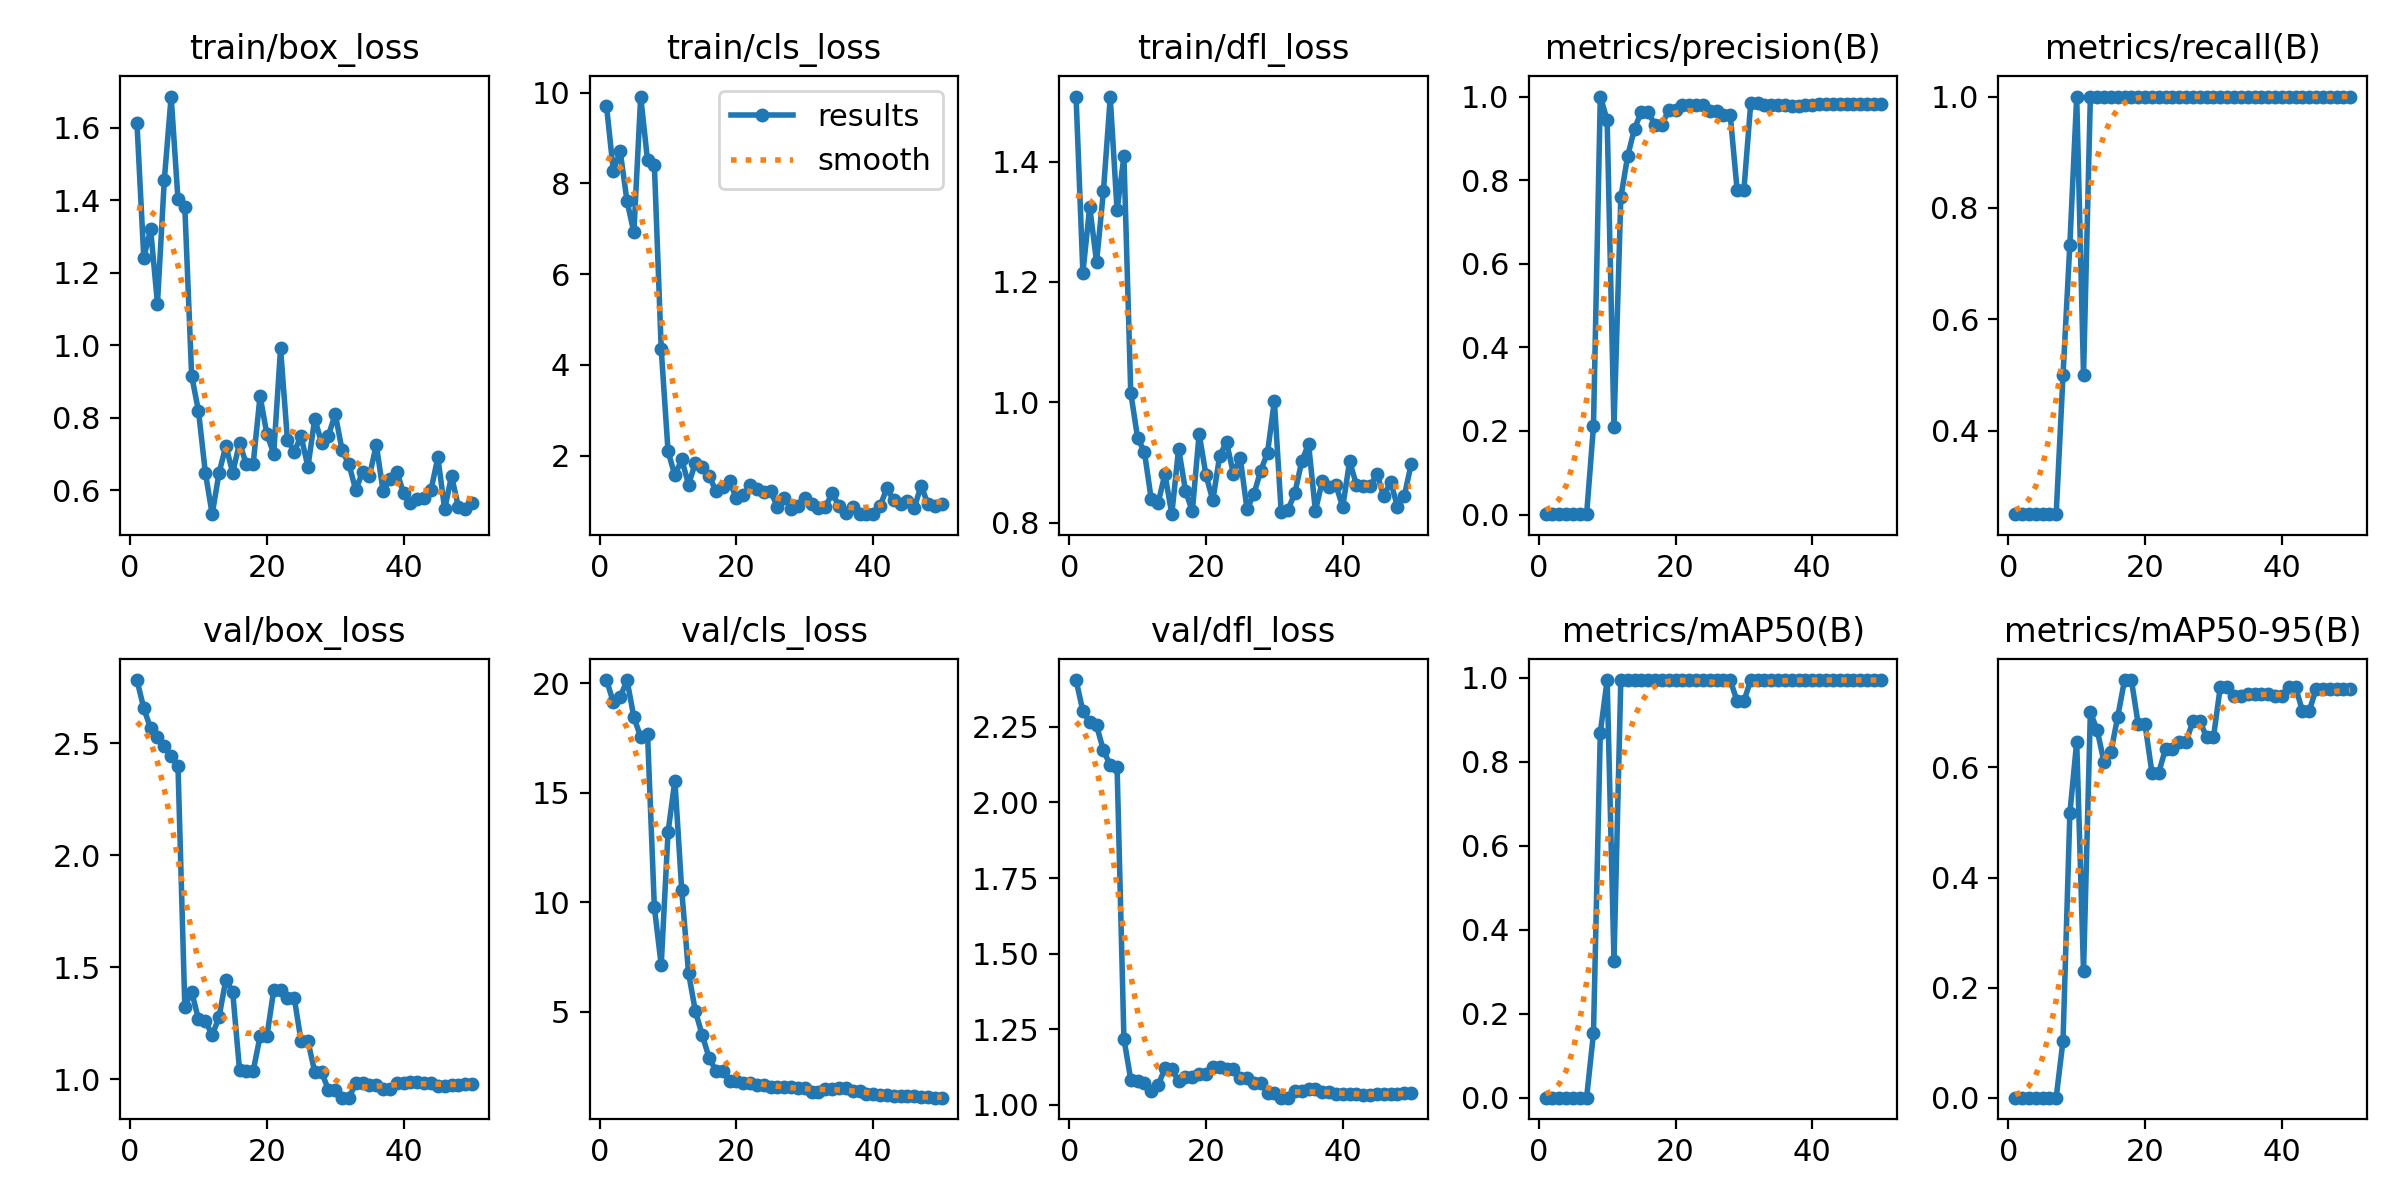

The data file committed next to this chart (first rows):
epoch, train/box_loss, train/cls_loss, train/dfl_loss, metrics/precision(B), metrics/recall(B), metrics/mAP50(B), metrics/mAP50-95(B), val/box_loss, val/cls_loss, val/dfl_loss, lr/pg0, lr/pg1, lr/pg2
1, 1.613, 9.71, 1.508, 0.00083, 0.25, 0.0007, 0.00046, 2.783, 20.15, 2.405, 0, 0, 0
2, 1.242, 8.276, 1.216, 0.00083, 0.25, 0.00076, 0.0005, 2.657, 19.14, 2.301, 1.9604e-05, 1.9604e-05, 1.9604e-05
3, 1.32, 8.707, 1.325, 0.00083, 0.25, 0.00079, 0.00046, 2.567, 19.37, 2.266, 3.8416e-05, 3.8416e-05, 3.8416e-05
4, 1.115, 7.613, 1.233, 0.00083, 0.25, 0.00083, 0.00047, 2.527, 20.15, 2.254, 5.6436e-05, 5.6436e-05, 5.6436e-05
5, 1.456, 6.918, 1.351, 0.00083, 0.25, 0.00086, 0.00055, 2.489, 18.46, 2.172, 7.3664e-05, 7.3664e-05, 7.3664e-05
6, 1.686, 9.915, 1.507, 0.00083, 0.25, 0.00088, 0.00056, 2.443, 17.55, 2.123, 9.01e-05, 9.01e-05, 9.01e-05
7, 1.402, 8.507, 1.319, 0.00083, 0.25, 0.0009, 0.00064, 2.401, 17.71, 2.117, 0.0001057, 0.0001057, 0.0001057
8, 1.382, 8.413, 1.409, 0.211, 0.5, 0.154, 0.1037, 1.325, 9.775, 1.219, 0.0001206, 0.0001206, 0.0001206
9, 0.9153, 4.349, 1.016, 1, 0.7343, 0.87, 0.5164, 1.391, 7.134, 1.083, 0.0001347, 0.0001347, 0.0001347
10, 0.8181, 2.093, 0.9409, 0.9437, 1, 0.995, 0.6464, 1.268, 13.21, 1.077, 0.0001479, 0.0001479, 0.0001479
11, 0.6483, 1.561, 0.9172, 0.2089, 0.5, 0.3267, 0.2299, 1.262, 15.56, 1.073, 0.0001604, 0.0001604, 0.0001604
12, 0.5334, 1.915, 0.8383, 0.7586, 1, 0.995, 0.7002, 1.197, 10.55, 1.045, 0.0001721, 0.0001721, 0.0001721
13, 0.6467, 1.361, 0.8323, 0.8575, 1, 0.995, 0.6672, 1.277, 6.768, 1.065, 0.000183, 0.000183, 0.000183
14, 0.7219, 1.838, 0.8808, 0.923, 1, 0.995, 0.6093, 1.446, 5.022, 1.121, 0.0001931, 0.0001931, 0.0001931
15, 0.6481, 1.746, 0.8139, 0.9637, 1, 0.995, 0.6276, 1.39, 3.939, 1.118, 0.0002024, 0.0002024, 0.0002024
16, 0.7299, 1.552, 0.923, 0.9621, 1, 0.995, 0.692, 1.042, 2.901, 1.078, 0.0002109, 0.0002109, 0.0002109
17, 0.671, 1.219, 0.853, 0.9328, 1, 0.995, 0.7584, 1.038, 2.318, 1.091, 0.0002186, 0.0002186, 0.0002186
18, 0.673, 1.294, 0.8185, 0.9328, 1, 0.995, 0.7584, 1.038, 2.318, 1.091, 0.0002256, 0.0002256, 0.0002256
19, 0.8598, 1.432, 0.9476, 0.9676, 1, 0.995, 0.6777, 1.192, 1.852, 1.102, 0.0002317, 0.0002317, 0.0002317
20, 0.7541, 1.053, 0.8788, 0.9676, 1, 0.995, 0.6777, 1.192, 1.852, 1.102, 0.000237, 0.000237, 0.000237
21, 0.7008, 1.124, 0.837, 0.9795, 1, 0.995, 0.5905, 1.399, 1.75, 1.126, 0.0002416, 0.0002416, 0.0002416
22, 0.9908, 1.348, 0.9107, 0.9795, 1, 0.995, 0.5905, 1.399, 1.75, 1.126, 0.0002454, 0.0002454, 0.0002454
23, 0.7389, 1.252, 0.9343, 0.9796, 1, 0.995, 0.6341, 1.364, 1.68, 1.119, 0.0002483, 0.0002483, 0.0002483
24, 0.706, 1.196, 0.8814, 0.9796, 1, 0.995, 0.6341, 1.364, 1.68, 1.119, 0.0002505, 0.0002505, 0.0002505
25, 0.7488, 1.21, 0.9081, 0.9663, 1, 0.995, 0.6466, 1.171, 1.576, 1.087, 0.0002519, 0.0002519, 0.0002519
26, 0.664, 0.8665, 0.8221, 0.9663, 1, 0.995, 0.6466, 1.171, 1.576, 1.087, 0.0002525, 0.0002525, 0.0002525
27, 0.7968, 1.072, 0.8472, 0.9557, 1, 0.995, 0.6839, 1.033, 1.552, 1.074, 0.0002523, 0.0002523, 0.0002523
28, 0.7305, 0.8263, 0.8859, 0.9557, 1, 0.995, 0.6839, 1.033, 1.552, 1.074, 0.0002513, 0.0002513, 0.0002513
29, 0.7505, 0.8941, 0.9163, 0.7773, 1, 0.945, 0.6547, 0.9525, 1.523, 1.041, 0.0002495, 0.0002495, 0.0002495
30, 0.8097, 1.069, 1.003, 0.7773, 1, 0.945, 0.6547, 0.9525, 1.523, 1.041, 0.000247, 0.000247, 0.000247
31, 0.7094, 0.9349, 0.8169, 0.9848, 1, 0.995, 0.7461, 0.9182, 1.361, 1.024, 0.0002436, 0.0002436, 0.0002436
32, 0.671, 0.8472, 0.8212, 0.9848, 1, 0.995, 0.7461, 0.9182, 1.361, 1.024, 0.0002394, 0.0002394, 0.0002394
33, 0.5997, 0.8687, 0.8492, 0.9804, 1, 0.995, 0.7295, 0.9822, 1.459, 1.046, 0.0002345, 0.0002345, 0.0002345
34, 0.6511, 1.164, 0.9017, 0.9804, 1, 0.995, 0.7295, 0.9822, 1.459, 1.046, 0.0002288, 0.0002288, 0.0002288
35, 0.6395, 0.8895, 0.9307, 0.9789, 1, 0.995, 0.7336, 0.9762, 1.535, 1.053, 0.0002222, 0.0002222, 0.0002222
36, 0.7247, 0.7419, 0.8193, 0.9789, 1, 0.995, 0.7336, 0.9762, 1.535, 1.053, 0.0002149, 0.0002149, 0.0002149
37, 0.596, 0.8599, 0.8686, 0.9785, 1, 0.995, 0.7336, 0.9565, 1.393, 1.041, 0.0002068, 0.0002068, 0.0002068
38, 0.6308, 0.719, 0.8597, 0.9785, 1, 0.995, 0.7336, 0.9565, 1.393, 1.041, 0.0001979, 0.0001979, 0.0001979
39, 0.651, 0.7165, 0.8617, 0.9792, 1, 0.995, 0.7295, 0.9854, 1.268, 1.037, 0.0001882, 0.0001882, 0.0001882
40, 0.5905, 0.7062, 0.8262, 0.9792, 1, 0.995, 0.7295, 0.9854, 1.268, 1.037, 0.0001777, 0.0001777, 0.0001777
41, 0.5632, 0.8852, 0.9019, 0.9825, 1, 0.995, 0.7461, 0.9876, 1.198, 1.035, 0.0001664, 0.0001664, 0.0001664
42, 0.5763, 1.277, 0.8627, 0.9825, 1, 0.995, 0.7461, 0.9876, 1.198, 1.035, 0.0001543, 0.0001543, 0.0001543
43, 0.5783, 1.013, 0.8612, 0.9821, 1, 0.995, 0.7025, 0.9836, 1.161, 1.032, 0.0001415, 0.0001415, 0.0001415
44, 0.5999, 0.9394, 0.8601, 0.9821, 1, 0.995, 0.7025, 0.9836, 1.161, 1.032, 0.0001278, 0.0001278, 0.0001278
45, 0.69, 1.008, 0.881, 0.9811, 1, 0.995, 0.7415, 0.9714, 1.137, 1.036, 0.0001133, 0.0001133, 0.0001133
46, 0.5469, 0.8407, 0.8434, 0.9811, 1, 0.995, 0.7415, 0.9714, 1.137, 1.036, 9.81e-05, 9.81e-05, 9.81e-05
47, 0.6388, 1.334, 0.8682, 0.9818, 1, 0.995, 0.7415, 0.975, 1.098, 1.035, 8.2064e-05, 8.2064e-05, 8.2064e-05
48, 0.5537, 0.9335, 0.8263, 0.9818, 1, 0.995, 0.7415, 0.975, 1.098, 1.035, 6.5236e-05, 6.5236e-05, 6.5236e-05
49, 0.549, 0.896, 0.8443, 0.9822, 1, 0.995, 0.7415, 0.9794, 1.079, 1.04, 4.7616e-05, 4.7616e-05, 4.7616e-05
50, 0.5652, 0.9247, 0.8969, 0.9822, 1, 0.995, 0.7415, 0.9794, 1.079, 1.04, 2.9204e-05, 2.9204e-05, 2.9204e-05
